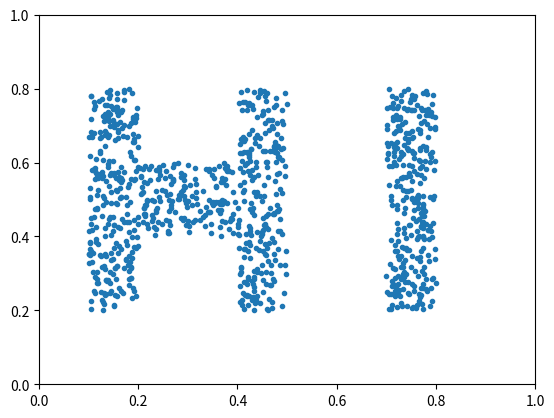

Write Python code to recreate this figure. (Note: this script raises an exception after producing the figure.)
import matplotlib.pyplot as plt
import random as rand


def draw_rectangle(x, y, x1, y1, x2, y2):
    return (x1 < x < x2) & (y1 < y < y2)


pointNumber = 1000
xCoordinates = []
yCoordinates = []

for i in range(pointNumber):
    x = rand.uniform(0, 1)
    y = rand.uniform(0, 1)
    while not draw_rectangle(x, y, 0.7, 0.2, 0.8, 0.8) | draw_rectangle(x, y, 0.1, 0.2, 0.2, 0.8) \
              | draw_rectangle(x, y, 0.2, 0.4, 0.4, 0.6) | draw_rectangle(x, y, 0.4, 0.2, 0.5, 0.8):
        x = rand.uniform(0, 1)
        y = rand.uniform(0, 1)
    xCoordinates.append(x)
    yCoordinates.append(y)

xCoordinates = list(map(lambda x: x, xCoordinates))
yCoordinates = list(map(lambda y: y, yCoordinates))
plt.xlim(0, 1)
plt.ylim(0, 1)

plt.plot(xCoordinates, yCoordinates, '.')

plt.savefig('../images/second.png')

plt.show()
